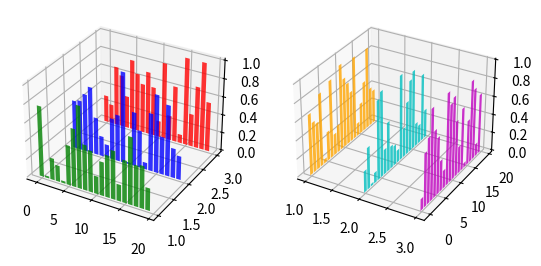

This figure's Python source:
import matplotlib.pyplot as plt
import numpy as np
from mpl_toolkits.mplot3d import Axes3D

fig = plt.figure()
ax1 = fig.add_subplot(121, projection='3d')
ax2 = fig.add_subplot(122, projection='3d')

colors = ['r', 'b', 'g', 'm', 'c', 'orange']

for col1, col2, z in zip(colors[:3], colors[3:], [3, 2, 1]):
    x1 = np.arange(20)
    y1 = np.random.rand(20)
    c1 = [col1] * len(x1)

    x2 = np.arange(20)
    y2 = np.random.rand(20)
    c2 = [col2] * len(x2)

    ax1.bar(x1, y1, zs=z, zdir='y', color=c1, alpha=.8)
    ax2.bar(x2, y2, zs=z, zdir='x', color=c2, alpha=.8)

# plt.tight_layout()
plt.show()
